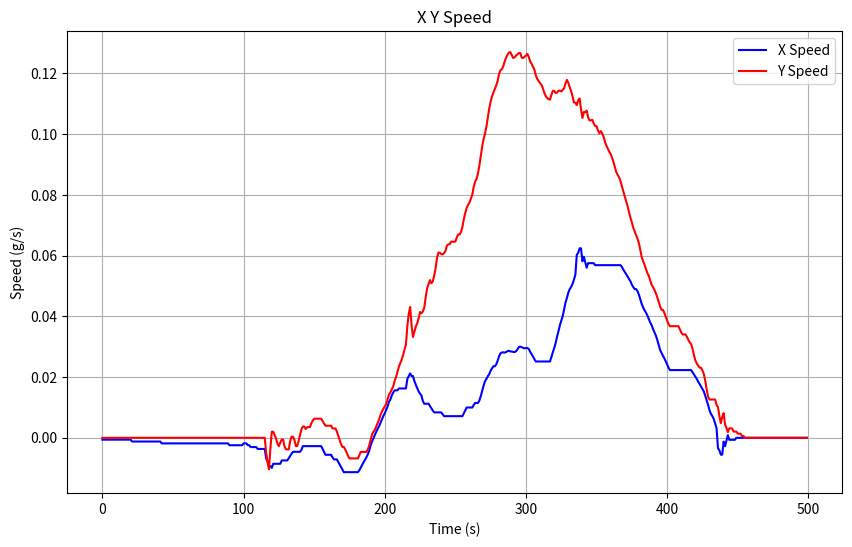

This chart was generated by the following Python code:
import numpy as np
import matplotlib.pyplot as plt

# Your velocity data
vx = [-0.00061005859375, -0.00061005859375, -0.00061005859375, -0.00061005859375, -0.00061005859375, -0.00061005859375, -0.00061005859375, -0.00061005859375, -0.00061005859375, -0.00061005859375, -0.00061005859375, -0.00061005859375, -0.00061005859375, -0.00061005859375, -0.00061005859375, -0.00061005859375, -0.00061005859375, -0.00061005859375, -0.00061005859375, -0.00061005859375, -0.00061005859375, -0.00122255859375, -0.00122255859375, -0.00122255859375, -0.00122255859375, -0.00122255859375, -0.00122255859375, -0.00122255859375, -0.00122255859375, -0.00122255859375, -0.00122255859375, -0.00122255859375, -0.00122255859375, -0.00122255859375, -0.00122255859375, -0.00122255859375, -0.00122255859375, -0.00122255859375, -0.00122255859375, -0.00122255859375, -0.00122255859375, -0.00122255859375, -0.00183505859375, -0.00183505859375, -0.00183505859375, -0.00183505859375, -0.00183505859375, -0.00183505859375, -0.00183505859375, -0.00183505859375, -0.00183505859375, -0.00183505859375, -0.00183505859375, -0.00183505859375, -0.00183505859375, -0.00183505859375, -0.00183505859375, -0.00183505859375, -0.00183505859375, -0.00183505859375, -0.00183505859375, -0.00183505859375, -0.00183505859375, -0.00183505859375, -0.00183505859375, -0.00183505859375, -0.00183505859375, -0.00183505859375, -0.00183505859375, -0.00183505859375, -0.00183505859375, -0.00183505859375, -0.00183505859375, -0.00183505859375, -0.00183505859375, -0.00183505859375, -0.00183505859375, -0.00183505859375, -0.00183505859375, -0.00183505859375, -0.00183505859375, -0.00183505859375, -0.00183505859375, -0.00183505859375, -0.00183505859375, -0.00183505859375, -0.00183505859375, -0.00183505859375, -0.00183505859375, -0.00183505859375, -0.00244267578125, -0.00244267578125, -0.00244267578125, -0.00244267578125, -0.00244267578125, -0.00244267578125, -0.00244267578125, -0.00244267578125, -0.00244267578125, -0.00244267578125, -0.0018326171875, -0.0018326171875, -0.0018326171875, -0.002440234375, -0.002440234375, -0.0030527343750000003, -0.0030527343750000003, -0.0030527343750000003, -0.0030527343750000003, -0.0030527343750000003, -0.0036701171875000004, -0.0036701171875000004, -0.0036701171875000004, -0.0036701171875000004, -0.0036701171875000004, -0.0036701171875000004, -0.006836328125000001, -0.007766210937500001, -0.009311328125, -0.009311328125, -0.00991162109375, -0.008556640625, -0.008556640625, -0.008556640625, -0.008556640625, -0.008556640625, -0.008556640625, -0.0074479492187500005, -0.0074479492187500005, -0.0074479492187500005, -0.0074479492187500005, -0.0074479492187500005, -0.0067103515625, -0.006041113281250001, -0.005215625000000001, -0.004607421875000001, -0.004607421875000001, -0.004607421875000001, -0.004607421875000001, -0.004607421875000001, -0.004607421875000001, -0.003957714843750001, -0.0027443359375000005, -0.0027443359375000005, -0.0027443359375000005, -0.0027443359375000005, -0.0027443359375000005, -0.0027443359375000005, -0.0027443359375000005, -0.0027443359375000005, -0.0027443359375000005, -0.0027443359375000005, -0.0027443359375000005, -0.0027443359375000005, -0.0027443359375000005, -0.0027443359375000005, -0.0036717773437500005, -0.0046749023437500006, -0.00559501953125, -0.00559501953125, -0.00559501953125, -0.00559501953125, -0.00559501953125, -0.00641748046875, -0.0070910156250000005, -0.0070910156250000005, -0.0070910156250000005, -0.00788173828125, -0.008726171875, -0.009612109375, -0.010556640625, -0.0113107421875, -0.0113107421875, -0.0113107421875, -0.0113107421875, -0.0113107421875, -0.0113107421875, -0.0113107421875, -0.0113107421875, -0.0113107421875, -0.0113107421875, -0.0113107421875, -0.0106927734375, -0.009796484375000001, -0.008866015625000001, -0.008050292968750001, -0.00727119140625, -0.00643349609375, -0.0054371093750000005, -0.00425517578125, -0.0024558593750000006, -0.0012128906250000006, -0.0001017578125000005, 0.0010655273437499995, 0.0020521484374999995, 0.0029826171874999994, 0.0038300781249999993, 0.004990039062499999, 0.006054785156249999, 0.007175683593749999, 0.008091503906249999, 0.009187988281249998, 0.010304003906249998, 0.011822558593749997, 0.012645605468749998, 0.014005468749999998, 0.014899316406249998, 0.015632031249999997, 0.015632031249999997, 0.015632031249999997, 0.0162494140625, 0.0162494140625, 0.0162494140625, 0.0162494140625, 0.0162494140625, 0.0162494140625, 0.019415625, 0.0203455078125, 0.02121220703125, 0.02036533203125, 0.020333593749999997, 0.018673437499999997, 0.017479882812499997, 0.016388867187499996, 0.015258789062499997, 0.014509570312499996, 0.013904394531249996, 0.012080664062499994, 0.011216699218749994, 0.011216699218749994, 0.011216699218749994, 0.011216699218749994, 0.010479101562499994, 0.009809863281249994, 0.008984374999999994, 0.008376171874999994, 0.008376171874999994, 0.008376171874999994, 0.008376171874999994, 0.008376171874999994, 0.008376171874999994, 0.007726464843749994, 0.007125585937499994, 0.007125585937499994, 0.007125585937499994, 0.007125585937499994, 0.007125585937499994, 0.007125585937499994, 0.007125585937499994, 0.007125585937499994, 0.007125585937499994, 0.007125585937499994, 0.007125585937499994, 0.007125585937499994, 0.007125585937499994, 0.007125585937499994, 0.008053027343749995, 0.009056152343749995, 0.009976269531249995, 0.009976269531249995, 0.009976269531249995, 0.009976269531249995, 0.009976269531249995, 0.010798730468749995, 0.011472265624999995, 0.011472265624999995, 0.011472265624999995, 0.012262988281249994, 0.013730273437499994, 0.015510058593749994, 0.01717998046874999, 0.018635058593749993, 0.019394628906249992, 0.020273828124999994, 0.020984570312499992, 0.02211767578124999, 0.02289921874999999, 0.02356357421874999, 0.02356357421874999, 0.02423769531249999, 0.025434277343749992, 0.02690673828124999, 0.02784179687499999, 0.02811767578124999, 0.02811279296874999, 0.028061523437499993, 0.028251953124999993, 0.02851318359374999, 0.028679199218749993, 0.028393554687499992, 0.028452148437499995, 0.028269042968749995, 0.028247070312499997, 0.028518066406249997, 0.029135742187499997, 0.029907226562499997, 0.030017089843749997, 0.029814453124999998, 0.029599609375, 0.029448242187499998, 0.029577636718749998, 0.029570312499999998, 0.029235839843749997, 0.028324902343749996, 0.027501855468749996, 0.026754492187499996, 0.025860644531249997, 0.025127929687499998, 0.025127929687499998, 0.025127929687499998, 0.025127929687499998, 0.025127929687499998, 0.025127929687499998, 0.025127929687499998, 0.025127929687499998, 0.025127929687499998, 0.025127929687499998, 0.025127929687499998, 0.0265341796875, 0.028130859375, 0.0295224609375, 0.03110693359375, 0.033248046875, 0.035054687499999994, 0.037022460937499994, 0.038541015624999994, 0.040027832031249995, 0.04215185546874999, 0.04450048828124999, 0.046033984374999996, 0.04778232421875, 0.048959375, 0.0496896484375, 0.05066162109375, 0.052102343749999995, 0.053713964843749996, 0.060264550781249995, 0.060945996093749996, 0.062396484375, 0.062396484375, 0.058092578124999995, 0.059628515624999996, 0.057785546874999996, 0.0559865234375, 0.0575078125, 0.0575078125, 0.0575078125, 0.0575078125, 0.0575078125, 0.05684892578125, 0.05684892578125, 0.05684892578125, 0.05684892578125, 0.05684892578125, 0.05684892578125, 0.05684892578125, 0.05684892578125, 0.05684892578125, 0.05684892578125, 0.05684892578125, 0.05684892578125, 0.05684892578125, 0.05684892578125, 0.05684892578125, 0.05684892578125, 0.05684892578125, 0.05684892578125, 0.05684892578125, 0.05622607421875, 0.055332226562499996, 0.054606835937499994, 0.053905859375, 0.0531462890625, 0.052267089843749996, 0.051556347656249994, 0.050423242187499995, 0.049641699218749995, 0.04897734374999999, 0.04897734374999999, 0.04830322265624999, 0.047106640624999994, 0.04563417968749999, 0.04408115234374999, 0.042908984374999994, 0.04198339843749999, 0.04121894531249999, 0.04024941406249999, 0.039150488281249986, 0.037988085937499985, 0.037091796874999985, 0.03584150390624999, 0.03478164062499999, 0.033692480468749994, 0.032254199218749995, 0.030649902343749993, 0.028947949218749994, 0.027990624999999995, 0.027033300781249995, 0.026183398437499995, 0.025213867187499996, 0.024168652343749996, 0.023079492187499995, 0.022297949218749995, 0.022297949218749995, 0.022297949218749995, 0.022297949218749995, 0.022297949218749995, 0.022297949218749995, 0.022297949218749995, 0.022297949218749995, 0.022297949218749995, 0.022297949218749995, 0.022297949218749995, 0.022297949218749995, 0.022297949218749995, 0.022297949218749995, 0.022297949218749995, 0.022297949218749995, 0.021570117187499994, 0.020820312499999993, 0.020060742187499994, 0.019393945312499994, 0.018446386718749992, 0.01773076171874999, 0.01689306640624999, 0.01612373046874999, 0.01524208984374999, 0.01383310546874999, 0.01234843749999999, 0.01081494140624999, 0.00906660156249999, 0.00788955078124999, 0.007159277343749991, 0.00618730468749999, 0.0047465820312499905, 0.0031349609374999904, -0.0034156250000000094, -0.00409707031250001, -0.00554755859375001, -0.00554755859375001, -0.0012436523437500098, -0.00277958984375001, -0.0009366210937500098, 0.0008624023437499902, -0.0006588867187500098, -0.0006588867187500098, -0.0006588867187500098, -0.0006588867187500098, -0.0006588867187500098, -9.86623976961809e-18, -9.86623976961809e-18, -9.86623976961809e-18, -9.86623976961809e-18, -9.86623976961809e-18, -9.86623976961809e-18, -9.86623976961809e-18, -9.86623976961809e-18, -9.86623976961809e-18, -9.86623976961809e-18, -9.86623976961809e-18, -9.86623976961809e-18, -9.86623976961809e-18, -9.86623976961809e-18, -9.86623976961809e-18, -9.86623976961809e-18, -9.86623976961809e-18, -9.86623976961809e-18, -9.86623976961809e-18, -9.86623976961809e-18, -9.86623976961809e-18, -9.86623976961809e-18, -9.86623976961809e-18, -9.86623976961809e-18, -9.86623976961809e-18, -9.86623976961809e-18, -9.86623976961809e-18, -9.86623976961809e-18, -9.86623976961809e-18, -9.86623976961809e-18, -9.86623976961809e-18, -9.86623976961809e-18, -9.86623976961809e-18, -9.86623976961809e-18, -9.86623976961809e-18, -9.86623976961809e-18, -9.86623976961809e-18, -9.86623976961809e-18, -9.86623976961809e-18, -9.86623976961809e-18, -9.86623976961809e-18, -9.86623976961809e-18, -9.86623976961809e-18, -9.86623976961809e-18, -9.86623976961809e-18, -9.86623976961809e-18, -9.86623976961809e-18, -9.86623976961809e-18, -9.86623976961809e-18, -9.86623976961809e-18, -9.86623976961809e-18]
vy = [0.0, 0.0, 0.0, 0.0, 0.0, 0.0, 0.0, 0.0, 0.0, 0.0, 0.0, 0.0, 0.0, 0.0, 0.0, 0.0, 0.0, 0.0, 0.0, 0.0, 0.0, 0.0, 0.0, 0.0, 0.0, 0.0, 0.0, 0.0, 0.0, 0.0, 0.0, 0.0, 0.0, 0.0, 0.0, 0.0, 0.0, 0.0, 0.0, 0.0, 0.0, 0.0, 0.0, 0.0, 0.0, 0.0, 0.0, 0.0, 0.0, 0.0, 0.0, 0.0, 0.0, 0.0, 0.0, 0.0, 0.0, 0.0, 0.0, 0.0, 0.0, 0.0, 0.0, 0.0, 0.0, 0.0, 0.0, 0.0, 0.0, 0.0, 0.0, 0.0, 0.0, 0.0, 0.0, 0.0, 0.0, 0.0, 0.0, 0.0, 0.0, 0.0, 0.0, 0.0, 0.0, 0.0, 0.0, 0.0, 0.0, 0.0, 0.0, 0.0, 0.0, 0.0, 0.0, 0.0, 0.0, 0.0, 0.0, 0.0, 0.0, 0.0, 0.0, 0.0, 0.0, 0.0, 0.0, 0.0, 0.0, 0.0, 0.0, 0.0, 0.0, 0.0, 0.0, 0.0, -0.00491552734375, -0.00814892578125, -0.010349609374999999, -0.003478027343749999, 0.002004394531250001, 0.002004394531250001, 0.0008583984375000011, -0.000202148437499999, -0.001975585937499999, -0.002762695312499999, -0.0015991210937499989, -0.0005771484374999989, -0.0005771484374999989, -0.002824218749999999, -0.0038041992187499993, -0.0038041992187499993, -0.0038041992187499993, -0.0010122070312499993, 0.00036621093750000065, 0.00036621093750000065, -0.0006406249999999993, -0.0026874999999999994, -0.0026874999999999994, -0.0010527343749999992, 0.0009677734375000008, 0.002790527343750001, 0.0037124023437500007, 0.0037124023437500007, 0.002898437500000001, 0.003517578125000001, 0.003517578125000001, 0.003517578125000001, 0.004778808593750001, 0.005620117187500002, 0.006292968750000002, 0.006292968750000002, 0.006292968750000002, 0.006292968750000002, 0.006292968750000002, 0.006292968750000002, 0.005498535156250001, 0.004691894531250002, 0.003990234375000002, 0.003990234375000002, 0.003990234375000002, 0.003990234375000002, 0.003990234375000002, 0.003083496093750002, 0.003083496093750002, 0.003083496093750002, 0.002169433593750002, 0.0008037109375000019, -0.000659667968749998, -0.002091308593749998, -0.0029931640624999978, -0.0029931640624999978, -0.0038339843749999976, -0.004845703124999998, -0.006028320312499998, -0.006778808593749998, -0.006778808593749998, -0.006778808593749998, -0.006778808593749998, -0.006778808593749998, -0.006778808593749998, -0.006778808593749998, -0.005695800781249998, -0.0046494140624999975, -0.0046494140624999975, -0.0046494140624999975, -0.0046494140624999975, -0.0046494140624999975, -0.0038178710937499974, -0.0025224609374999976, -0.0006777343749999976, 0.0011547851562500025, 0.0019912109375000023, 0.0027055664062500023, 0.0037666015625000024, 0.0048642578125000025, 0.006059570312500003, 0.007577148437500003, 0.008655273437500003, 0.009533203125000004, 0.010347656250000004, 0.011035156250000004, 0.012716308593750005, 0.014216796875000005, 0.014977539062500005, 0.015950683593750004, 0.016921386718750004, 0.018795410156250004, 0.019978515625000005, 0.021662109375000006, 0.023421386718750006, 0.024633789062500005, 0.025731445312500004, 0.027253906250000005, 0.029059570312500005, 0.030779785156250006, 0.03685400390625001, 0.04087500000000001, 0.04307568359375001, 0.03694531250000001, 0.033192871093750013, 0.03486181640625002, 0.03665380859375001, 0.03771435546875001, 0.03948779296875001, 0.041416503906250006, 0.04099902343750001, 0.04159472656250001, 0.04289257812500001, 0.046376464843750013, 0.04916943359375001, 0.050618652343750015, 0.051938476562500016, 0.050871582031250015, 0.051489257812500015, 0.05337060546875001, 0.05584375000000001, 0.05923242187500002, 0.060991699218750015, 0.06097216796875002, 0.06045214843750002, 0.06039843750000002, 0.06077441406250002, 0.06154736328125002, 0.06329296875000001, 0.06372509765625001, 0.06372509765625001, 0.06460546875, 0.06455419921875001, 0.0645322265625, 0.064615234375, 0.06594970703125, 0.06696923828125, 0.06696923828125, 0.06774462890624999, 0.06947949218749999, 0.07199658203124999, 0.07402783203124999, 0.07570263671875, 0.0766708984375, 0.07748046874999999, 0.07870751953124999, 0.08008837890625, 0.08265185546875, 0.0843525390625, 0.08523291015625, 0.08699804687499998, 0.08963232421874999, 0.09280615234374998, 0.09589208984374997, 0.09841894531249998, 0.10009765624999997, 0.10249755859374998, 0.10537841796874999, 0.10846191406249998, 0.11070556640624998, 0.11249414062499999, 0.11366748046874998, 0.11478955078124999, 0.11610449218749999, 0.11757568359375, 0.1199453125, 0.121068359375, 0.12141259765625001, 0.12249560546875, 0.12398388671875, 0.12528662109375, 0.1261962890625, 0.12688720703125, 0.12698486328125, 0.12596435546874998, 0.1250439453125, 0.12530029296875, 0.12589355468750002, 0.12626953125, 0.12669921875, 0.1266943359375, 0.1251767578125, 0.12505224609375, 0.125494140625, 0.1258505859375, 0.12641455078125, 0.12541357421875, 0.12391308593749999, 0.12315234374999999, 0.12217919921874999, 0.12120849609374999, 0.11933447265625, 0.1181513671875, 0.11747021484374999, 0.11677685546874998, 0.11621044921874998, 0.11511279296874999, 0.11359033203124999, 0.11256005859374998, 0.11186914062499999, 0.11150537109375, 0.11132470703125, 0.112908203125, 0.11421923828125, 0.11422900390624999, 0.11354052734374999, 0.11365039062499999, 0.11427685546874998, 0.11427685546874998, 0.11406689453124998, 0.11454541015624999, 0.11510693359374999, 0.11666210937499999, 0.117853515625, 0.11690869140625, 0.11545947265625, 0.1141396484375, 0.11241455078125001, 0.11041845703125001, 0.11032568359375002, 0.10956396484375001, 0.11116796875000001, 0.1117392578125, 0.1081552734375, 0.10531347656250001, 0.10728125000000001, 0.10716894531250001, 0.10776464843750001, 0.10558447265625003, 0.10453320312500003, 0.10453320312500003, 0.10471142578125003, 0.10350146484375003, 0.10268212890625003, 0.10260400390625003, 0.10126953125000003, 0.10025000000000003, 0.10100341796875004, 0.10022802734375004, 0.09911230468750004, 0.09738964843750005, 0.09616503906250004, 0.09519189453125004, 0.09422363281250004, 0.09341406250000005, 0.09218701171875004, 0.09080615234375004, 0.08914941406250004, 0.08744873046875004, 0.08656835937500004, 0.08571728515625004, 0.08444873046875004, 0.08273828125000005, 0.08108398437500004, 0.07945898437500004, 0.07778027343750005, 0.07622119140625004, 0.07435205078125004, 0.07245117187500004, 0.07095800781250004, 0.06916943359375004, 0.06799609375000004, 0.06687402343750004, 0.06555908203125003, 0.06408789062500003, 0.061718261718750035, 0.059512207031250035, 0.058121582031250035, 0.057038574218750034, 0.05555029296875003, 0.05424755859375003, 0.05333789062500003, 0.05181542968750003, 0.050422363281250035, 0.049598144531250034, 0.048686035156250036, 0.047593261718750036, 0.04628564453125004, 0.04484863281250004, 0.04332128906250004, 0.04213085937500004, 0.04213085937500004, 0.041177246093750036, 0.039857421875000035, 0.03868652343750004, 0.037435058593750035, 0.036754882812500035, 0.036754882812500035, 0.036754882812500035, 0.036754882812500035, 0.036754882812500035, 0.036754882812500035, 0.036754882812500035, 0.035752441406250036, 0.03468652343750003, 0.034040527343750036, 0.034040527343750036, 0.034040527343750036, 0.03326513671875004, 0.03223583984375004, 0.03144091796875004, 0.030833984375000036, 0.029250488281250035, 0.027198242187500034, 0.025458496093750033, 0.02447802734375003, 0.02372216796875003, 0.02309570312500003, 0.02309570312500003, 0.02216406250000003, 0.020939453125000028, 0.018760253906250027, 0.01590722656250003, 0.01347900390625003, 0.01261083984375003, 0.01261083984375003, 0.01261083984375003, 0.01261083984375003, 0.01261083984375003, 0.01082226562500003, 0.01011767578125003, 0.00717187500000003, 0.004841308593750029, 0.006810058593750029, 0.008151367187500029, 0.00441455078125003, 0.0032290039062500293, 0.001860351562500029, 0.003108886718750029, 0.003108886718750029, 0.003108886718750029, 0.002050292968750029, 0.002050292968750029, 0.002050292968750029, 0.001372558593750029, 0.001372558593750029, 0.001372558593750029, 0.000619140625000029, 0.000619140625000029, 2.883977778811442e-17, 2.883977778811442e-17, 2.883977778811442e-17, 2.883977778811442e-17, 2.883977778811442e-17, 2.883977778811442e-17, 2.883977778811442e-17, 2.883977778811442e-17, 2.883977778811442e-17, 2.883977778811442e-17, 2.883977778811442e-17, 2.883977778811442e-17, 2.883977778811442e-17, 2.883977778811442e-17, 2.883977778811442e-17, 2.883977778811442e-17, 2.883977778811442e-17, 2.883977778811442e-17, 2.883977778811442e-17, 2.883977778811442e-17, 2.883977778811442e-17, 2.883977778811442e-17, 2.883977778811442e-17, 2.883977778811442e-17, 2.883977778811442e-17, 2.883977778811442e-17, 2.883977778811442e-17, 2.883977778811442e-17, 2.883977778811442e-17, 2.883977778811442e-17, 2.883977778811442e-17, 2.883977778811442e-17, 2.883977778811442e-17, 2.883977778811442e-17, 2.883977778811442e-17, 2.883977778811442e-17, 2.883977778811442e-17, 2.883977778811442e-17, 2.883977778811442e-17, 2.883977778811442e-17, 2.883977778811442e-17, 2.883977778811442e-17, 2.883977778811442e-17, 2.883977778811442e-17, 2.883977778811442e-17]

# Assuming a constant time step (e.g., 1 second between samples)
time_step = 1  # Adjust if needed

# Calculate acceleration (difference of velocities divided by time step)
# ax = np.diff(vx) / time_step  # x acceleration

# Create time vector (excluding the first point for acceleration)
time = np.arange(0, len(vx))

# Plot the acceleration
plt.figure(figsize=(10, 6))
plt.plot(time, vx, label='X Speed', color='blue')
plt.plot(time, vy, label="Y Speed", color='red')
plt.xlabel('Time (s)')
plt.ylabel('Speed (g/s)')
plt.title('X Y Speed')
plt.legend()
plt.grid(True)
plt.show()